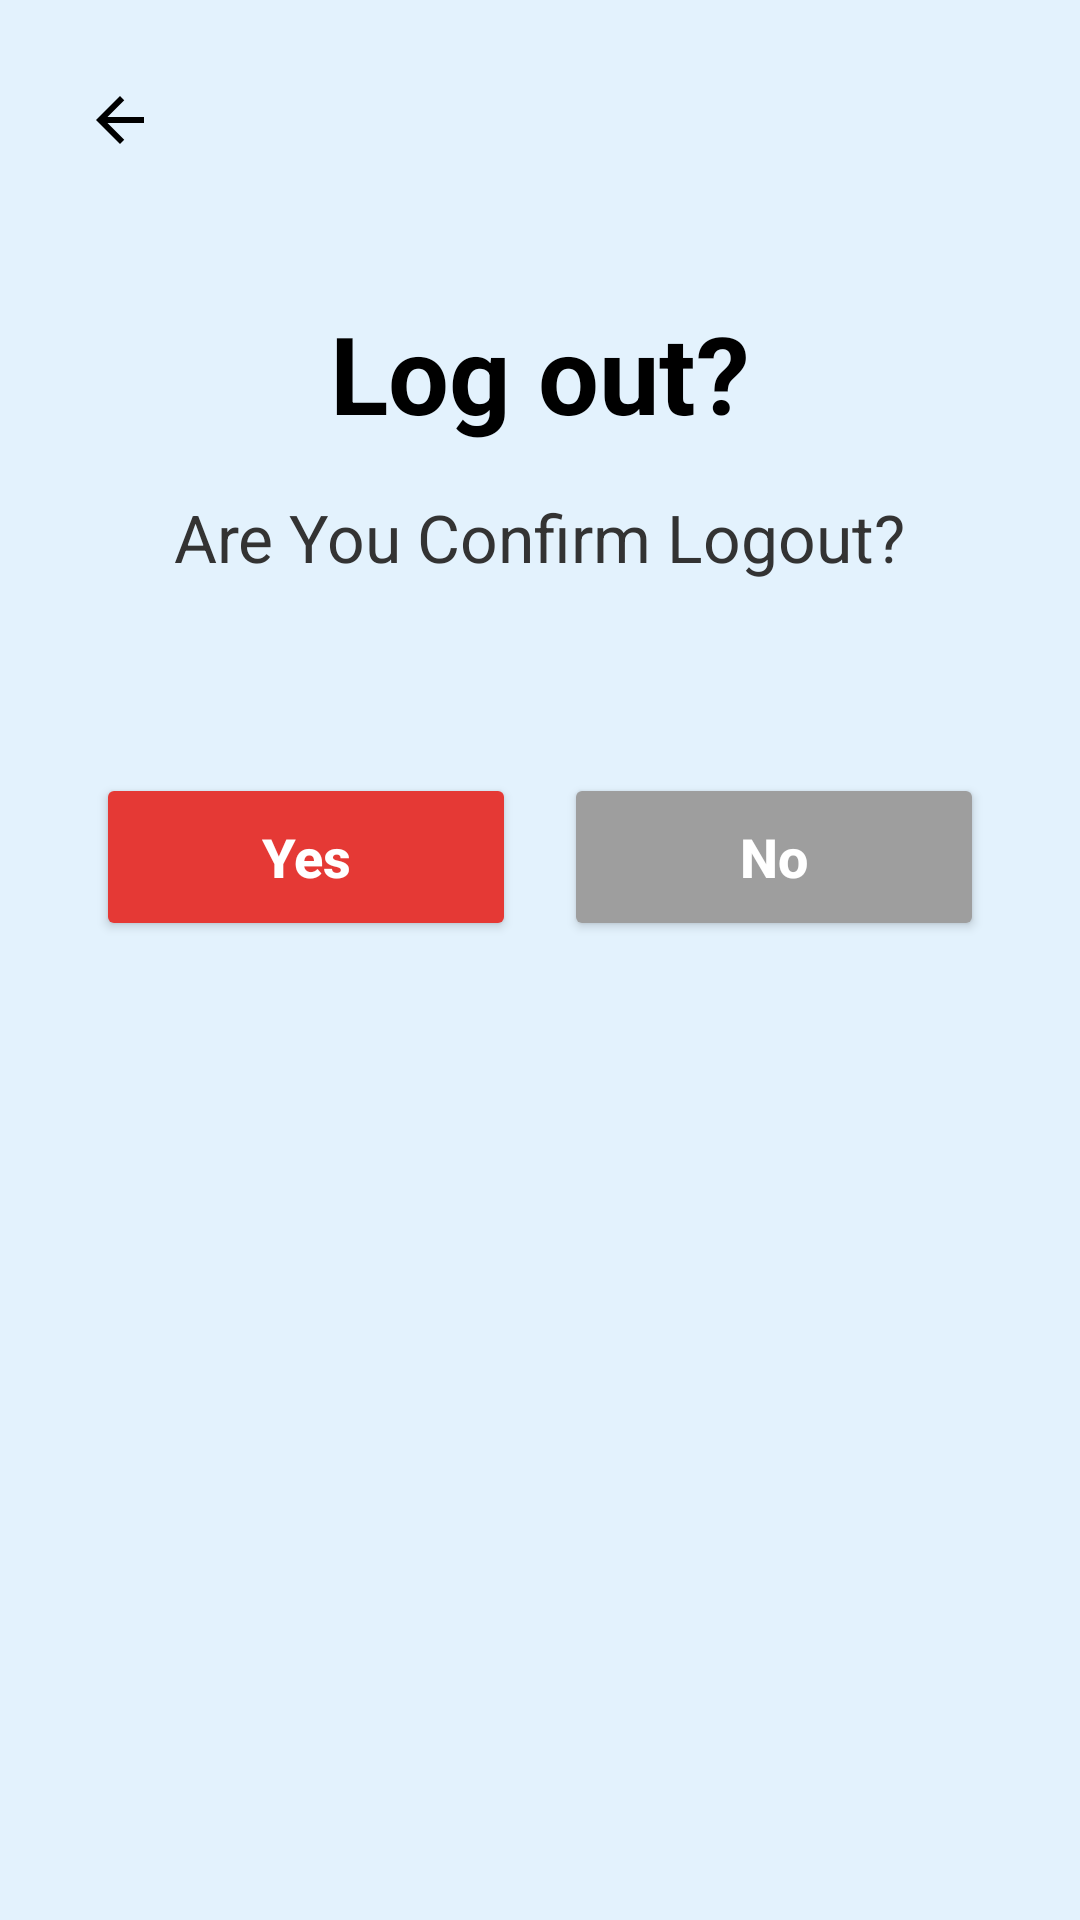

Layout XML and referenced resources for this Android screen:
<!-- AndroidManifest.xml: application theme Theme.Rentohub -->
<!-- res/layout/activity_logout.xml -->
<?xml version="1.0" encoding="utf-8"?>
<androidx.constraintlayout.widget.ConstraintLayout xmlns:android="http://schemas.android.com/apk/res/android"
    xmlns:app="http://schemas.android.com/apk/res-auto"
    android:layout_width="match_parent"
    android:layout_height="match_parent"
    android:background="#E3F2FD">

    <ImageButton
        android:id="@+id/btnBack"
        android:layout_width="48dp"
        android:layout_height="48dp"
        android:layout_marginStart="16dp"
        android:layout_marginTop="16dp"
        android:background="?attr/selectableItemBackgroundBorderless"
        android:src="@drawable/ic_back"
        app:layout_constraintStart_toStartOf="parent"
        app:layout_constraintTop_toTopOf="parent"
        app:tint="#000000" />

    <TextView
        android:id="@+id/tvLogoutTitle"
        android:layout_width="wrap_content"
        android:layout_height="wrap_content"
        android:layout_marginTop="100dp"
        android:text="Log out?"
        android:textColor="#000000"
        android:textSize="36sp"
        android:textStyle="bold"
        app:layout_constraintEnd_toEndOf="parent"
        app:layout_constraintStart_toStartOf="parent"
        app:layout_constraintTop_toTopOf="parent" />

    <TextView
        android:id="@+id/tvLogoutSubtitle"
        android:layout_width="wrap_content"
        android:layout_height="wrap_content"
        android:layout_marginTop="16dp"
        android:text="Are You Confirm Logout?"
        android:textColor="#333333"
        android:textSize="22sp"
        app:layout_constraintEnd_toEndOf="parent"
        app:layout_constraintStart_toStartOf="parent"
        app:layout_constraintTop_toBottomOf="@id/tvLogoutTitle" />

    <LinearLayout
        android:layout_width="match_parent"
        android:layout_height="wrap_content"
        android:layout_marginTop="64dp"
        android:gravity="center"
        android:orientation="horizontal"
        app:layout_constraintTop_toBottomOf="@id/tvLogoutSubtitle">

        <android.widget.Button
            android:id="@+id/btnYes"
            android:layout_width="140dp"
            android:layout_height="56dp"
            android:layout_marginEnd="16dp"
            android:backgroundTint="#E53935"
            android:text="Yes"
            android:textAllCaps="false"
            android:textColor="#FFFFFF"
            android:textSize="18sp"
            android:textStyle="bold" />

        <android.widget.Button
            android:id="@+id/btnNo"
            android:layout_width="140dp"
            android:layout_height="56dp"
            android:backgroundTint="#9E9E9E"
            android:text="No"
            android:textAllCaps="false"
            android:textColor="#FFFFFF"
            android:textSize="18sp"
            android:textStyle="bold" />

    </LinearLayout>

</androidx.constraintlayout.widget.ConstraintLayout>
<!-- resources referenced by this layout -->
<resources>
  <!-- drawable ic_back (drawable) -->
  <?xml version="1.0" encoding="utf-8"?>
  <vector xmlns:android="http://schemas.android.com/apk/res/android"
      android:width="24dp"
      android:height="24dp"
      android:viewportWidth="24"
      android:viewportHeight="24">
  
      <path
          android:fillColor="#000000"
          android:pathData="M20,11H7.83l5.59,-5.59L12,4l-8,8 8,8 1.41,-1.41L7.83,13H20z"/>
  </vector>
  <style name="Theme.Rentohub" parent="Base.Theme.Rentohub" />
  <style name="Base.Theme.Rentohub" parent="Theme.Material3.DayNight.NoActionBar">
          
          
      </style>
</resources>
